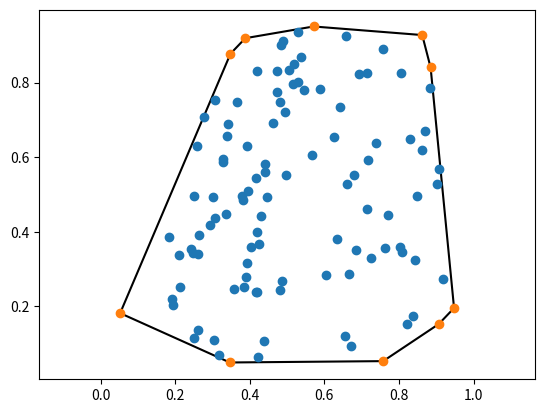

Source code (Python):
import numpy as np
import matplotlib.pyplot as plt
from scipy.spatial import ConvexHull, Delaunay


def random_convex_hull(n: int, rng=None) -> ConvexHull:
    """
    Generate random convex hull with n points on the hull.
    """
    assert n >= 3, 'n must be greater than or equal to 2'
    rng = np.random.default_rng() if rng is None else rng

    # Generate 2 sets of sorted random points
    x, y = np.sort(rng.random((2, n)), axis=1)

    # Create masks to split each set into 2 subsets, keeping the first and last
    # in both subsets.
    mx1, mx2, my1, my2 = np.ones((4, n), dtype=bool)
    mx1[1:-1] = rng.integers(0, 2, size=n-2, dtype=bool)
    mx2[1:-1] = ~mx1[1:-1]
    my1[1:-1] = rng.integers(0, 2, size=n-2, dtype=bool)
    my2[1:-1] = ~my1[1:-1]

    # Compute the differences between the points in subset 1 from front to back
    # and subset 2 from back to front and concatenate them.
    x = np.concatenate((np.diff(x[mx1]), np.diff(np.flip(x[mx2]))))
    y = np.concatenate((np.diff(y[my1]), np.diff(np.flip(y[my2]))))

    # Randomly pair x and y into vectors.
    xy = np.array([rng.permutation(x), rng.permutation(y)]).T

    # Sort the vectors by angle.
    xy = xy[np.argsort(np.arctan2(xy[:, 1], xy[:, 0]))]

    # Compute vertices from the vectors.
    xy = np.cumsum(xy, axis=0)

    # Center the vertices on [0.5, 0.5]. This is not strictly necessary but
    # ensures that no points are outside the unit square.
    xy -= (xy.max(axis=0) + xy.min(axis=0) - 1) / 2

    # Return the convex hull.
    return ConvexHull(xy)


def random_points_in_delaunay(tri: Delaunay, n: int, rng=None) -> np.ndarray:
    """Generate n random points in the convex hull."""
    assert n >= 0, 'n must be greater than or equal to 0'
    rng = np.random.default_rng() if rng is None else rng

    # Compute the area of each triangle in the delaunay triangulation.
    area = tri_area_2d(tri.points[tri.simplices])

    # randomly select a triangle weighted by the area.
    tri_idx = rng.choice(len(area), size=n, p=area/area.sum())

    # Generate random points in the selected triangles using Kraemer's method.
    a = tri.points[tri.simplices[tri_idx, 0]]
    b = tri.points[tri.simplices[tri_idx, 1]]
    c = tri.points[tri.simplices[tri_idx, 2]]
    x, y = rng.random((2, n))
    q = np.abs(x - y)
    s, t, u = q, (x + y - q) / 2, 1 - (x + y + q) / 2
    return a * s[:, None] + b * t[:, None] + c * u[:, None]


def tri_normal_2d(tris: np.ndarray) -> np.ndarray:
    """Compute the normal vectors of a list of triangles."""
    return np.cross(tris[:, 1] - tris[:, 0],
                    tris[:, 2] - tris[:, 0], axis=1)


def tri_area_2d(tris: np.ndarray) -> np.ndarray:
    """Compute the area of a list of triangles."""
    return tri_normal_2d(tris) / 2


def random_convex_hull_with_points(n: int, m: int, rng=None) -> ConvexHull:
    """
    Generate random convex hull with n points on the hull and m points inside
    the hull.
    """
    assert n >= 3, 'n must be greater than or equal to 3'
    assert m >= 0, 'm must be greater than or equal to 0'
    rng = np.random.default_rng() if rng is None else rng
    hull = random_convex_hull(n, rng=rng)
    tri = Delaunay(hull.points[hull.vertices])
    points = random_points_in_delaunay(tri, m, rng=rng)
    return ConvexHull(rng.permutation(np.concatenate((hull.points, points))))


def main():
    n, m = 10, 100
    hull = random_convex_hull_with_points(n, m)
    mask = np.ones(len(hull.points), dtype=bool)
    mask[hull.vertices] = False
    plt.plot(*hull.points[hull.simplices].T, 'k-')
    plt.plot(*hull.points[mask, :].T, 'o', lw=2)
    plt.plot(*hull.points[~mask, :].T, 'o', lw=2)
    plt.axis('equal')
    plt.show()


if __name__ == '__main__':
    main()
